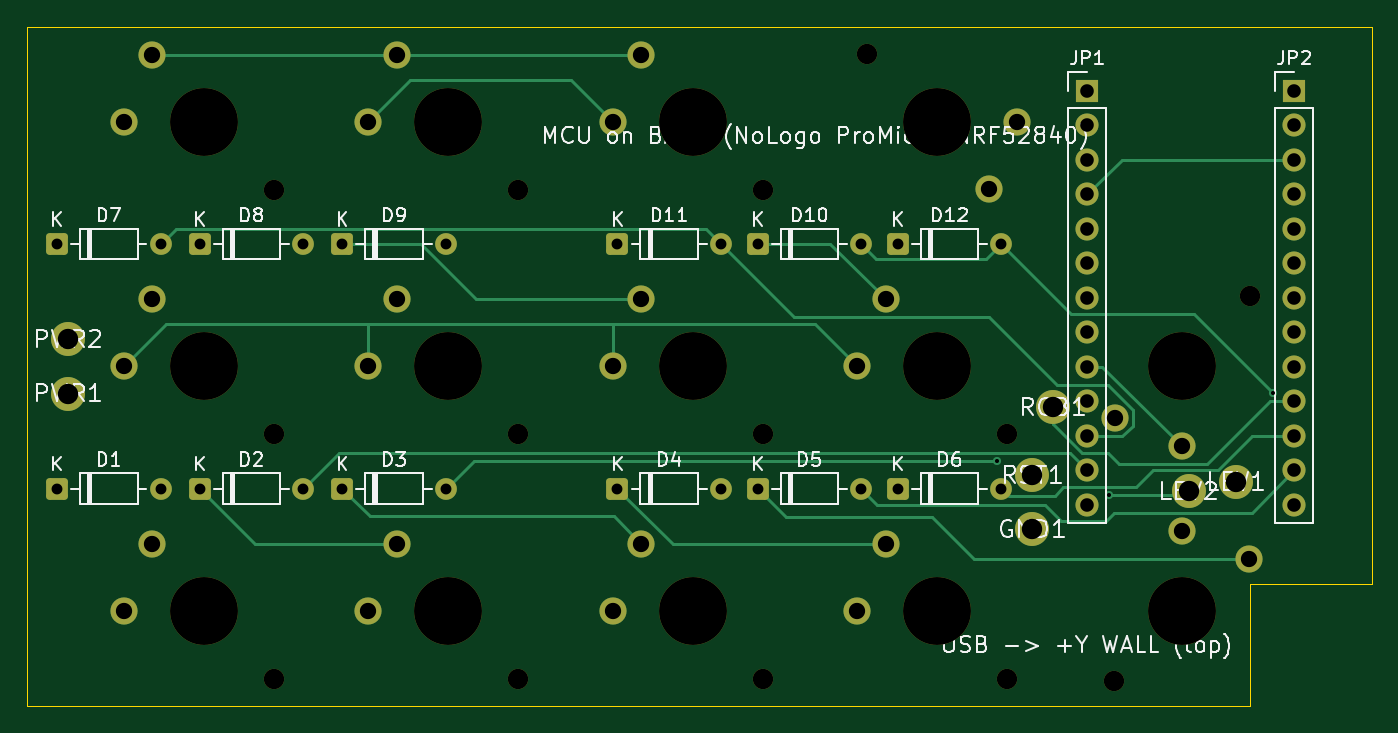
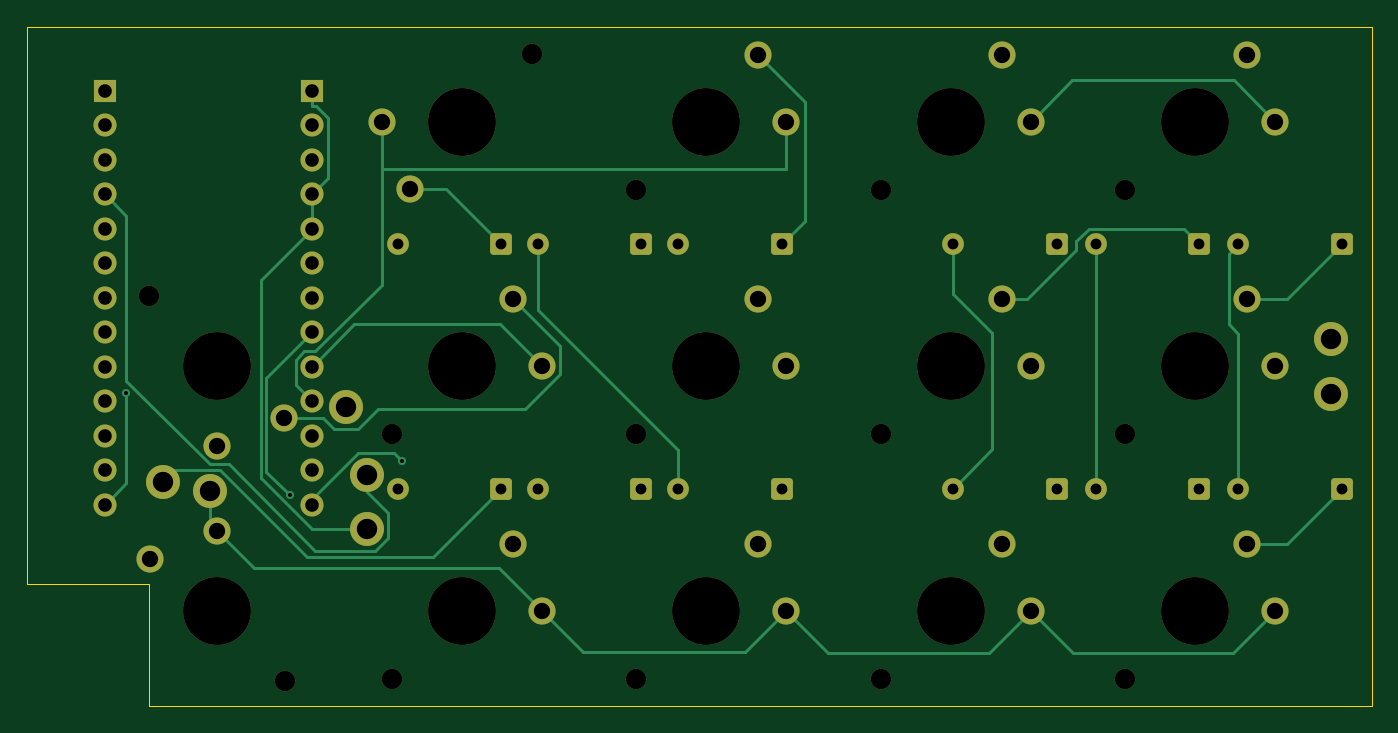
Circuit board: 8 layer files. Board 99.0 x 50.0 mm.
- bottom_copper: claudepad-B_Cu.gbl (11416 bytes)
- bottom_mask: claudepad-B_Mask.gbs (4951 bytes)
- bottom_silk: claudepad-B_Silkscreen.gbo (455 bytes)
- outline: claudepad-Edge_Cuts.gm1 (712 bytes)
- top_copper: claudepad-F_Cu.gtl (10464 bytes)
- top_mask: claudepad-F_Mask.gts (4951 bytes)
- top_silk: claudepad-F_Silkscreen.gto (81352 bytes)
- drill: claudepad.drl (2154 bytes)

=== bottom_copper: claudepad-B_Cu.gbl (11416 bytes, source omitted) ===
=== bottom_mask: claudepad-B_Mask.gbs ===
%TF.GenerationSoftware,KiCad,Pcbnew,10.0.6*%
%TF.CreationDate,2026-10-11T18:38:33+08:00*%
%TF.ProjectId,claudepad,636c6175-6465-4706-9164-2e6b69636164,rev?*%
%TF.SameCoordinates,Original*%
%TF.FileFunction,Soldermask,Bot*%
%TF.FilePolarity,Negative*%
%FSLAX46Y46*%
G04 Gerber Fmt 4.6, Leading zero omitted, Abs format (unit mm)*
G04 Created by KiCad (PCBNEW 10.0.6) date 2026-10-11 18:38:33*
%MOMM*%
%LPD*%
G01*
G04 APERTURE LIST*
G04 Aperture macros list*
%AMRoundRect*
0 Rectangle with rounded corners*
0 $1 Rounding radius*
0 $2 $3 $4 $5 $6 $7 $8 $9 X,Y pos of 4 corners*
0 Add a 4 corners polygon primitive as box body*
4,1,4,$2,$3,$4,$5,$6,$7,$8,$9,$2,$3,0*
0 Add four circle primitives for the rounded corners*
1,1,$1+$1,$2,$3*
1,1,$1+$1,$4,$5*
1,1,$1+$1,$6,$7*
1,1,$1+$1,$8,$9*
0 Add four rect primitives between the rounded corners*
20,1,$1+$1,$2,$3,$4,$5,0*
20,1,$1+$1,$4,$5,$6,$7,0*
20,1,$1+$1,$6,$7,$8,$9,0*
20,1,$1+$1,$8,$9,$2,$3,0*%
G04 Aperture macros list end*
%ADD10C,5.000000*%
%ADD11C,1.500000*%
%ADD12C,2.000000*%
%ADD13C,2.500000*%
%ADD14RoundRect,0.250000X-0.550000X-0.550000X0.550000X-0.550000X0.550000X0.550000X-0.550000X0.550000X0*%
%ADD15C,1.600000*%
%ADD16R,1.700000X1.700000*%
%ADD17C,1.700000*%
G04 APERTURE END LIST*
D10*
%TO.C,SW7*%
X31000000Y-25000000D03*
D11*
X36150000Y-30000000D03*
D12*
X27200000Y-20070000D03*
X25100000Y-25000000D03*
%TD*%
D13*
%TO.C,PWR1*%
X3000000Y-27000000D03*
%TD*%
D10*
%TO.C,SW13*%
X49000000Y-7000000D03*
D11*
X54150000Y-12000000D03*
D12*
X45200000Y-2070000D03*
X43100000Y-7000000D03*
%TD*%
D13*
%TO.C,PWR2*%
X3000000Y-23000000D03*
%TD*%
D10*
%TO.C,SW10*%
X85000000Y-25000000D03*
D11*
X90000000Y-19850000D03*
D12*
X80070000Y-28800000D03*
X85000000Y-30900000D03*
%TD*%
D10*
%TO.C,SW1*%
X13000000Y-43000000D03*
D11*
X18150000Y-48000000D03*
D12*
X9200000Y-38070000D03*
X7100000Y-43000000D03*
%TD*%
D14*
%TO.C,D4*%
X43449999Y-34000000D03*
D15*
X51069999Y-34000000D03*
%TD*%
D14*
%TO.C,D8*%
X12690000Y-16000000D03*
D15*
X20310000Y-16000000D03*
%TD*%
D14*
%TO.C,D2*%
X12690000Y-34000000D03*
D15*
X20310000Y-34000000D03*
%TD*%
D10*
%TO.C,SW5*%
X85000000Y-43000000D03*
D11*
X80000000Y-48150000D03*
D12*
X89930000Y-39200000D03*
X85000000Y-37100000D03*
%TD*%
D10*
%TO.C,SW12*%
X31000000Y-7000000D03*
D11*
X36150000Y-12000000D03*
D12*
X27200000Y-2070000D03*
X25100000Y-7000000D03*
%TD*%
D13*
%TO.C,RGB1*%
X75500000Y-28000000D03*
%TD*%
D14*
%TO.C,D3*%
X23190000Y-34000000D03*
D15*
X30810000Y-34000000D03*
%TD*%
D14*
%TO.C,D10*%
X53769999Y-16000000D03*
D15*
X61389999Y-16000000D03*
%TD*%
D10*
%TO.C,SW6*%
X13000000Y-25000000D03*
D11*
X18150000Y-30000000D03*
D12*
X9200000Y-20070000D03*
X7100000Y-25000000D03*
%TD*%
D13*
%TO.C,LEV2*%
X85500000Y-34200000D03*
%TD*%
D16*
%TO.C,JP2*%
X93270000Y-4700000D03*
D17*
X93270000Y-7240000D03*
X93270000Y-9780000D03*
X93270000Y-12320000D03*
X93270000Y-14860000D03*
X93270000Y-17400000D03*
X93270000Y-19940000D03*
X93270000Y-22480000D03*
X93270000Y-25020000D03*
X93270000Y-27560000D03*
X93270000Y-30100000D03*
X93270000Y-32640000D03*
X93270000Y-35180000D03*
%TD*%
D10*
%TO.C,SW14*%
X67000000Y-7000000D03*
D11*
X61850000Y-2000000D03*
D12*
X70800000Y-11930000D03*
X72900000Y-7000000D03*
%TD*%
D10*
%TO.C,SW2*%
X31000000Y-43000000D03*
D11*
X36150000Y-48000000D03*
D12*
X27200000Y-38070000D03*
X25100000Y-43000000D03*
%TD*%
D14*
%TO.C,D9*%
X23190000Y-16000000D03*
D15*
X30810000Y-16000000D03*
%TD*%
D14*
%TO.C,D5*%
X53769999Y-34000000D03*
D15*
X61389999Y-34000000D03*
%TD*%
D14*
%TO.C,D7*%
X2190000Y-16000000D03*
D15*
X9810000Y-16000000D03*
%TD*%
D13*
%TO.C,LEV1*%
X89000000Y-33500000D03*
%TD*%
D14*
%TO.C,D12*%
X64090000Y-16000000D03*
D15*
X71710000Y-16000000D03*
%TD*%
D16*
%TO.C,JP1*%
X78030000Y-4700000D03*
D17*
X78030000Y-7240000D03*
X78030000Y-9780000D03*
X78030000Y-12320000D03*
X78030000Y-14860000D03*
X78030000Y-17400000D03*
X78030000Y-19940000D03*
X78030000Y-22480000D03*
X78030000Y-25020000D03*
X78030000Y-27560000D03*
X78030000Y-30100000D03*
X78030000Y-32640000D03*
X78030000Y-35180000D03*
%TD*%
D14*
%TO.C,D1*%
X2190000Y-34000000D03*
D15*
X9810000Y-34000000D03*
%TD*%
D14*
%TO.C,D11*%
X43449999Y-16000000D03*
D15*
X51069999Y-16000000D03*
%TD*%
D13*
%TO.C,RST1*%
X74000000Y-33000000D03*
%TD*%
D14*
%TO.C,D6*%
X64090000Y-34000000D03*
D15*
X71710000Y-34000000D03*
%TD*%
D10*
%TO.C,SW3*%
X49000000Y-43000000D03*
D11*
X54150000Y-48000000D03*
D12*
X45200000Y-38070000D03*
X43100000Y-43000000D03*
%TD*%
D13*
%TO.C,GND1*%
X74000000Y-37000000D03*
%TD*%
D10*
%TO.C,SW4*%
X67000000Y-43000000D03*
D11*
X72150000Y-48000000D03*
D12*
X63200000Y-38070000D03*
X61100000Y-43000000D03*
%TD*%
D10*
%TO.C,SW9*%
X67000000Y-25000000D03*
D11*
X72150000Y-30000000D03*
D12*
X63200000Y-20070000D03*
X61100000Y-25000000D03*
%TD*%
D10*
%TO.C,SW8*%
X49000000Y-25000000D03*
D11*
X54150000Y-30000000D03*
D12*
X45200000Y-20070000D03*
X43100000Y-25000000D03*
%TD*%
D10*
%TO.C,SW11*%
X13000000Y-7000000D03*
D11*
X18150000Y-12000000D03*
D12*
X9200000Y-2070000D03*
X7100000Y-7000000D03*
%TD*%
M02*

=== bottom_silk: claudepad-B_Silkscreen.gbo ===
%TF.GenerationSoftware,KiCad,Pcbnew,10.0.6*%
%TF.CreationDate,2026-10-11T18:38:33+08:00*%
%TF.ProjectId,claudepad,636c6175-6465-4706-9164-2e6b69636164,rev?*%
%TF.SameCoordinates,Original*%
%TF.FileFunction,Legend,Bot*%
%TF.FilePolarity,Positive*%
%FSLAX46Y46*%
G04 Gerber Fmt 4.6, Leading zero omitted, Abs format (unit mm)*
G04 Created by KiCad (PCBNEW 10.0.6) date 2026-10-11 18:38:33*
%MOMM*%
%LPD*%
G01*
G04 APERTURE LIST*
G04 APERTURE END LIST*
M02*

=== outline: claudepad-Edge_Cuts.gm1 ===
%TF.GenerationSoftware,KiCad,Pcbnew,10.0.6*%
%TF.CreationDate,2026-10-11T18:38:33+08:00*%
%TF.ProjectId,claudepad,636c6175-6465-4706-9164-2e6b69636164,rev?*%
%TF.SameCoordinates,Original*%
%TF.FileFunction,Profile,NP*%
%FSLAX46Y46*%
G04 Gerber Fmt 4.6, Leading zero omitted, Abs format (unit mm)*
G04 Created by KiCad (PCBNEW 10.0.6) date 2026-10-11 18:38:33*
%MOMM*%
%LPD*%
G01*
G04 APERTURE LIST*
%TA.AperFunction,Profile*%
%ADD10C,0.100000*%
%TD*%
G04 APERTURE END LIST*
D10*
X0Y0D02*
X99000000Y0D01*
X0Y-50000000D02*
X0Y0D01*
X90000000Y-41000000D02*
X90000000Y-50000000D01*
X90000000Y-50000000D02*
X0Y-50000000D01*
X99000000Y0D02*
X99000000Y-41000000D01*
X99000000Y-41000000D02*
X90000000Y-41000000D01*
M02*

=== top_copper: claudepad-F_Cu.gtl (10464 bytes, source omitted) ===
=== top_mask: claudepad-F_Mask.gts ===
%TF.GenerationSoftware,KiCad,Pcbnew,10.0.6*%
%TF.CreationDate,2026-10-11T18:38:33+08:00*%
%TF.ProjectId,claudepad,636c6175-6465-4706-9164-2e6b69636164,rev?*%
%TF.SameCoordinates,Original*%
%TF.FileFunction,Soldermask,Top*%
%TF.FilePolarity,Negative*%
%FSLAX46Y46*%
G04 Gerber Fmt 4.6, Leading zero omitted, Abs format (unit mm)*
G04 Created by KiCad (PCBNEW 10.0.6) date 2026-10-11 18:38:33*
%MOMM*%
%LPD*%
G01*
G04 APERTURE LIST*
G04 Aperture macros list*
%AMRoundRect*
0 Rectangle with rounded corners*
0 $1 Rounding radius*
0 $2 $3 $4 $5 $6 $7 $8 $9 X,Y pos of 4 corners*
0 Add a 4 corners polygon primitive as box body*
4,1,4,$2,$3,$4,$5,$6,$7,$8,$9,$2,$3,0*
0 Add four circle primitives for the rounded corners*
1,1,$1+$1,$2,$3*
1,1,$1+$1,$4,$5*
1,1,$1+$1,$6,$7*
1,1,$1+$1,$8,$9*
0 Add four rect primitives between the rounded corners*
20,1,$1+$1,$2,$3,$4,$5,0*
20,1,$1+$1,$4,$5,$6,$7,0*
20,1,$1+$1,$6,$7,$8,$9,0*
20,1,$1+$1,$8,$9,$2,$3,0*%
G04 Aperture macros list end*
%ADD10C,5.000000*%
%ADD11C,1.500000*%
%ADD12C,2.000000*%
%ADD13C,2.500000*%
%ADD14RoundRect,0.250000X-0.550000X-0.550000X0.550000X-0.550000X0.550000X0.550000X-0.550000X0.550000X0*%
%ADD15C,1.600000*%
%ADD16R,1.700000X1.700000*%
%ADD17C,1.700000*%
G04 APERTURE END LIST*
D10*
%TO.C,SW7*%
X31000000Y-25000000D03*
D11*
X36150000Y-30000000D03*
D12*
X27200000Y-20070000D03*
X25100000Y-25000000D03*
%TD*%
D13*
%TO.C,PWR1*%
X3000000Y-27000000D03*
%TD*%
D10*
%TO.C,SW13*%
X49000000Y-7000000D03*
D11*
X54150000Y-12000000D03*
D12*
X45200000Y-2070000D03*
X43100000Y-7000000D03*
%TD*%
D13*
%TO.C,PWR2*%
X3000000Y-23000000D03*
%TD*%
D10*
%TO.C,SW10*%
X85000000Y-25000000D03*
D11*
X90000000Y-19850000D03*
D12*
X80070000Y-28800000D03*
X85000000Y-30900000D03*
%TD*%
D10*
%TO.C,SW1*%
X13000000Y-43000000D03*
D11*
X18150000Y-48000000D03*
D12*
X9200000Y-38070000D03*
X7100000Y-43000000D03*
%TD*%
D14*
%TO.C,D4*%
X43449999Y-34000000D03*
D15*
X51069999Y-34000000D03*
%TD*%
D14*
%TO.C,D8*%
X12690000Y-16000000D03*
D15*
X20310000Y-16000000D03*
%TD*%
D14*
%TO.C,D2*%
X12690000Y-34000000D03*
D15*
X20310000Y-34000000D03*
%TD*%
D10*
%TO.C,SW5*%
X85000000Y-43000000D03*
D11*
X80000000Y-48150000D03*
D12*
X89930000Y-39200000D03*
X85000000Y-37100000D03*
%TD*%
D10*
%TO.C,SW12*%
X31000000Y-7000000D03*
D11*
X36150000Y-12000000D03*
D12*
X27200000Y-2070000D03*
X25100000Y-7000000D03*
%TD*%
D13*
%TO.C,RGB1*%
X75500000Y-28000000D03*
%TD*%
D14*
%TO.C,D3*%
X23190000Y-34000000D03*
D15*
X30810000Y-34000000D03*
%TD*%
D14*
%TO.C,D10*%
X53769999Y-16000000D03*
D15*
X61389999Y-16000000D03*
%TD*%
D10*
%TO.C,SW6*%
X13000000Y-25000000D03*
D11*
X18150000Y-30000000D03*
D12*
X9200000Y-20070000D03*
X7100000Y-25000000D03*
%TD*%
D13*
%TO.C,LEV2*%
X85500000Y-34200000D03*
%TD*%
D16*
%TO.C,JP2*%
X93270000Y-4700000D03*
D17*
X93270000Y-7240000D03*
X93270000Y-9780000D03*
X93270000Y-12320000D03*
X93270000Y-14860000D03*
X93270000Y-17400000D03*
X93270000Y-19940000D03*
X93270000Y-22480000D03*
X93270000Y-25020000D03*
X93270000Y-27560000D03*
X93270000Y-30100000D03*
X93270000Y-32640000D03*
X93270000Y-35180000D03*
%TD*%
D10*
%TO.C,SW14*%
X67000000Y-7000000D03*
D11*
X61850000Y-2000000D03*
D12*
X70800000Y-11930000D03*
X72900000Y-7000000D03*
%TD*%
D10*
%TO.C,SW2*%
X31000000Y-43000000D03*
D11*
X36150000Y-48000000D03*
D12*
X27200000Y-38070000D03*
X25100000Y-43000000D03*
%TD*%
D14*
%TO.C,D9*%
X23190000Y-16000000D03*
D15*
X30810000Y-16000000D03*
%TD*%
D14*
%TO.C,D5*%
X53769999Y-34000000D03*
D15*
X61389999Y-34000000D03*
%TD*%
D14*
%TO.C,D7*%
X2190000Y-16000000D03*
D15*
X9810000Y-16000000D03*
%TD*%
D13*
%TO.C,LEV1*%
X89000000Y-33500000D03*
%TD*%
D14*
%TO.C,D12*%
X64090000Y-16000000D03*
D15*
X71710000Y-16000000D03*
%TD*%
D16*
%TO.C,JP1*%
X78030000Y-4700000D03*
D17*
X78030000Y-7240000D03*
X78030000Y-9780000D03*
X78030000Y-12320000D03*
X78030000Y-14860000D03*
X78030000Y-17400000D03*
X78030000Y-19940000D03*
X78030000Y-22480000D03*
X78030000Y-25020000D03*
X78030000Y-27560000D03*
X78030000Y-30100000D03*
X78030000Y-32640000D03*
X78030000Y-35180000D03*
%TD*%
D14*
%TO.C,D1*%
X2190000Y-34000000D03*
D15*
X9810000Y-34000000D03*
%TD*%
D14*
%TO.C,D11*%
X43449999Y-16000000D03*
D15*
X51069999Y-16000000D03*
%TD*%
D13*
%TO.C,RST1*%
X74000000Y-33000000D03*
%TD*%
D14*
%TO.C,D6*%
X64090000Y-34000000D03*
D15*
X71710000Y-34000000D03*
%TD*%
D10*
%TO.C,SW3*%
X49000000Y-43000000D03*
D11*
X54150000Y-48000000D03*
D12*
X45200000Y-38070000D03*
X43100000Y-43000000D03*
%TD*%
D13*
%TO.C,GND1*%
X74000000Y-37000000D03*
%TD*%
D10*
%TO.C,SW4*%
X67000000Y-43000000D03*
D11*
X72150000Y-48000000D03*
D12*
X63200000Y-38070000D03*
X61100000Y-43000000D03*
%TD*%
D10*
%TO.C,SW9*%
X67000000Y-25000000D03*
D11*
X72150000Y-30000000D03*
D12*
X63200000Y-20070000D03*
X61100000Y-25000000D03*
%TD*%
D10*
%TO.C,SW8*%
X49000000Y-25000000D03*
D11*
X54150000Y-30000000D03*
D12*
X45200000Y-20070000D03*
X43100000Y-25000000D03*
%TD*%
D10*
%TO.C,SW11*%
X13000000Y-7000000D03*
D11*
X18150000Y-12000000D03*
D12*
X9200000Y-2070000D03*
X7100000Y-7000000D03*
%TD*%
M02*

=== top_silk: claudepad-F_Silkscreen.gto (81352 bytes, source omitted) ===
=== drill: claudepad.drl ===
M48
; DRILL file KiCad 10.0.6 date 2026-10-11T18:38:34
; FORMAT={-:-/ absolute / metric / decimal}
; #@! TF.CreationDate,2026-10-11T18:38:34+08:00
; #@! TF.GenerationSoftware,Kicad,Pcbnew,10.0.6
; #@! TF.FileFunction,MixedPlating,1,2
FMAT,2
METRIC
; #@! TA.AperFunction,Plated,PTH,ViaDrill
T1C0.300
; #@! TA.AperFunction,Plated,PTH,ComponentDrill
T2C0.800
; #@! TA.AperFunction,Plated,PTH,ComponentDrill
T3C1.000
; #@! TA.AperFunction,Plated,PTH,ComponentDrill
T4C1.200
; #@! TA.AperFunction,Plated,PTH,ComponentDrill
T5C1.500
; #@! TA.AperFunction,NonPlated,NPTH,ComponentDrill
T6C1.500
; #@! TA.AperFunction,NonPlated,NPTH,ComponentDrill
T7C5.000
%
G90
G05
T1
X71.384Y-31.954
X79.65Y-34.507
X91.699Y-26.93
T2
X2.19Y-16.0
X2.19Y-34.0
X9.81Y-16.0
X9.81Y-34.0
X12.69Y-16.0
X12.69Y-34.0
X20.31Y-16.0
X20.31Y-34.0
X23.19Y-16.0
X23.19Y-34.0
X30.81Y-16.0
X30.81Y-34.0
X43.45Y-16.0
X43.45Y-34.0
X51.07Y-16.0
X51.07Y-34.0
X53.77Y-16.0
X53.77Y-34.0
X61.39Y-16.0
X61.39Y-34.0
X64.09Y-16.0
X64.09Y-34.0
X71.71Y-16.0
X71.71Y-34.0
T3
X78.03Y-4.7
X78.03Y-7.24
X78.03Y-9.78
X78.03Y-12.32
X78.03Y-14.86
X78.03Y-17.4
X78.03Y-19.94
X78.03Y-22.48
X78.03Y-25.02
X78.03Y-27.56
X78.03Y-30.1
X78.03Y-32.64
X78.03Y-35.18
X93.27Y-4.7
X93.27Y-7.24
X93.27Y-9.78
X93.27Y-12.32
X93.27Y-14.86
X93.27Y-17.4
X93.27Y-19.94
X93.27Y-22.48
X93.27Y-25.02
X93.27Y-27.56
X93.27Y-30.1
X93.27Y-32.64
X93.27Y-35.18
T4
X7.1Y-7.0
X7.1Y-25.0
X7.1Y-43.0
X9.2Y-2.07
X9.2Y-20.07
X9.2Y-38.07
X25.1Y-7.0
X25.1Y-25.0
X25.1Y-43.0
X27.2Y-2.07
X27.2Y-20.07
X27.2Y-38.07
X43.1Y-7.0
X43.1Y-25.0
X43.1Y-43.0
X45.2Y-2.07
X45.2Y-20.07
X45.2Y-38.07
X61.1Y-25.0
X61.1Y-43.0
X63.2Y-20.07
X63.2Y-38.07
X70.8Y-11.93
X72.9Y-7.0
X80.07Y-28.8
X85.0Y-30.9
X85.0Y-37.1
X89.93Y-39.2
T5
X3.0Y-23.0
X3.0Y-27.0
X74.0Y-33.0
X74.0Y-37.0
X75.5Y-28.0
X85.5Y-34.2
X89.0Y-33.5
T6
X18.15Y-12.0
X18.15Y-30.0
X18.15Y-48.0
X36.15Y-12.0
X36.15Y-30.0
X36.15Y-48.0
X54.15Y-12.0
X54.15Y-30.0
X54.15Y-48.0
X61.85Y-2.0
X72.15Y-30.0
X72.15Y-48.0
X80.0Y-48.15
X90.0Y-19.85
T7
X13.0Y-7.0
X13.0Y-25.0
X13.0Y-43.0
X31.0Y-7.0
X31.0Y-25.0
X31.0Y-43.0
X49.0Y-7.0
X49.0Y-25.0
X49.0Y-43.0
X67.0Y-7.0
X67.0Y-25.0
X67.0Y-43.0
X85.0Y-25.0
X85.0Y-43.0
M30
